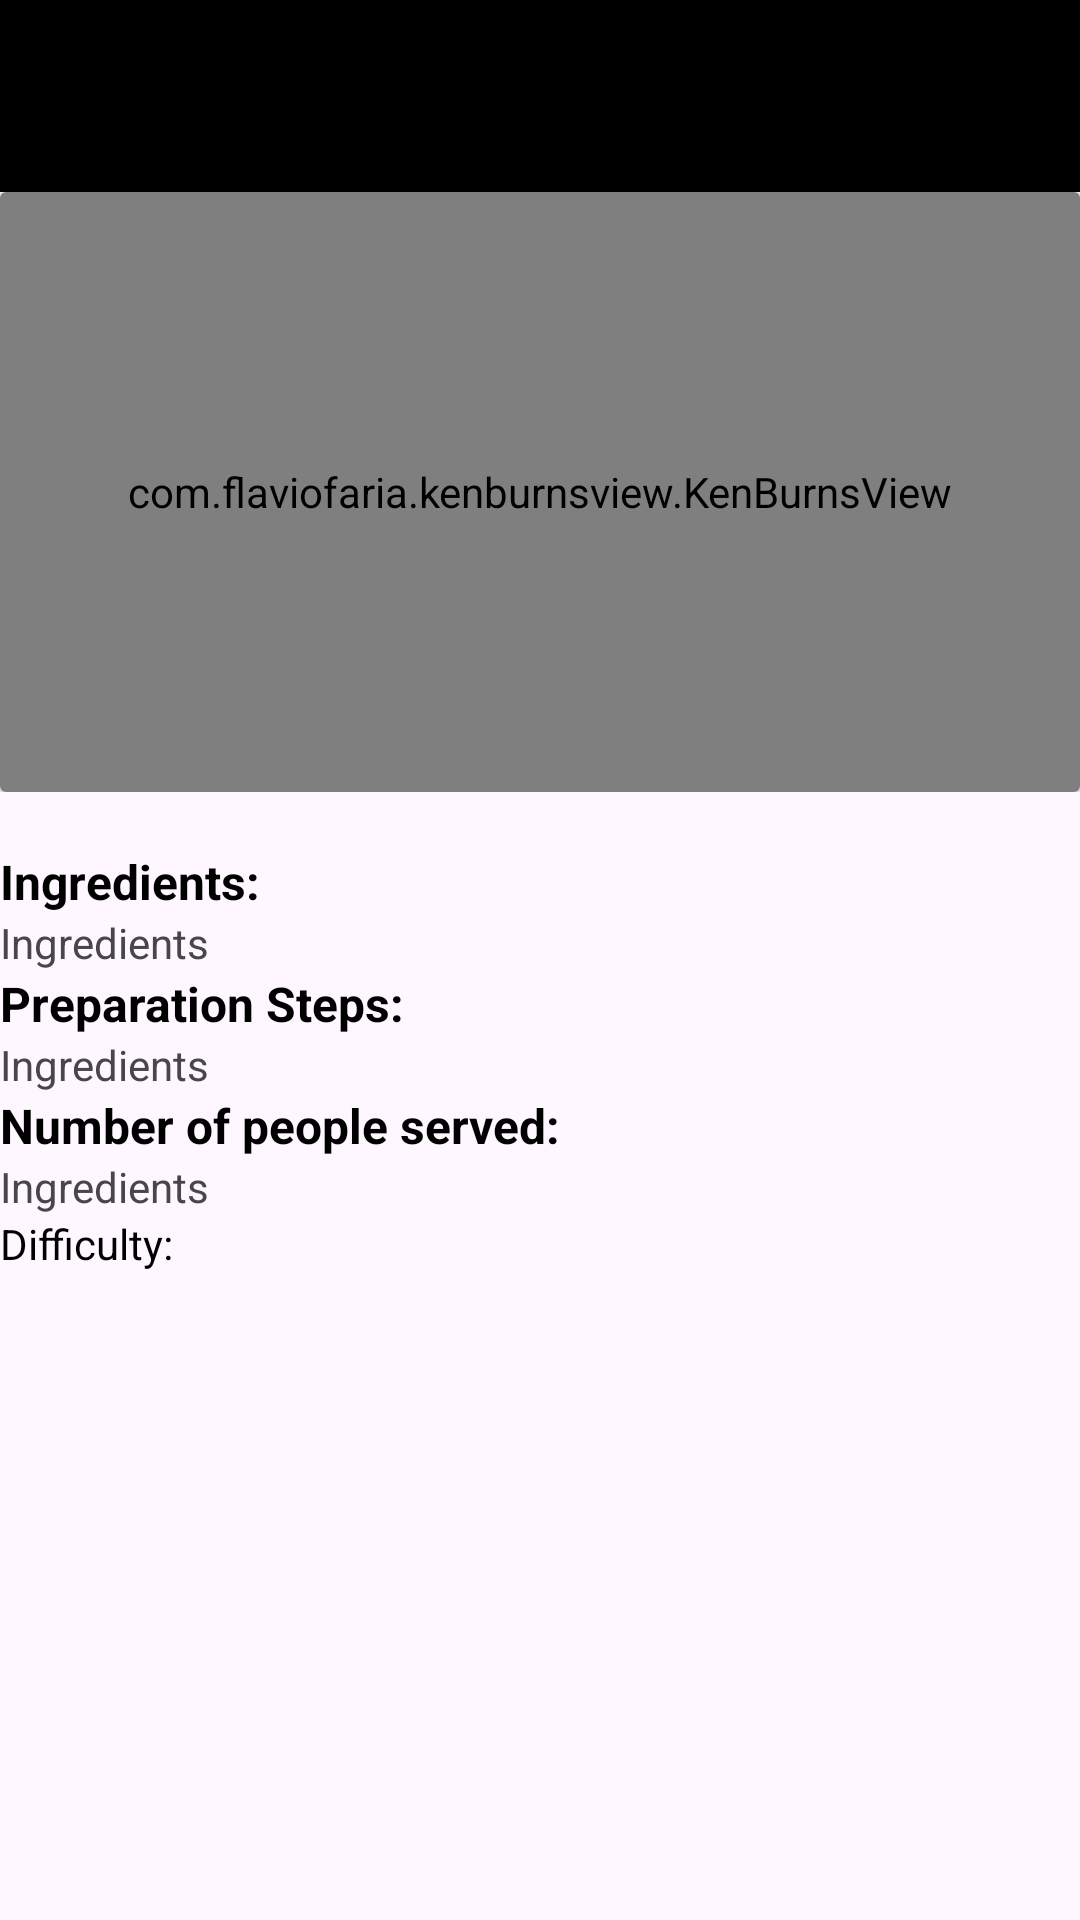

Write the Android layout XML for this screen, with the resource values it uses.
<!-- AndroidManifest.xml: application theme Theme.ChefLab -->
<!-- res/layout/activity_recipe_item.xml -->
<?xml version="1.0" encoding="utf-8"?>
<LinearLayout xmlns:android="http://schemas.android.com/apk/res/android"
    xmlns:app="http://schemas.android.com/apk/res-auto"
    xmlns:tools="http://schemas.android.com/tools"
    android:layout_width="match_parent"
    android:layout_height="match_parent"
    tools:context=".RecipeItemActivity"
    android:orientation="vertical">
    <androidx.appcompat.widget.Toolbar
        android:id="@+id/recipe_item_toolbar"
        android:layout_width="match_parent"
        android:layout_height="?attr/actionBarSize"
        android:background="@color/black"
        android:elevation="4dp"
        android:theme="@style/ToolbarTheme"
        app:popupTheme="@style/ThemeOverlay.AppCompat.Dark"/>
    <ScrollView
        android:layout_width="match_parent"
        android:layout_height="wrap_content">
        <LinearLayout
            android:layout_width="match_parent"
            android:orientation="vertical"
            android:layout_height="match_parent"
            tools:context=".ui.explore.RecipeActivity">
            <RelativeLayout
                android:layout_width="match_parent"
                android:layout_height="200dp">
                <androidx.cardview.widget.CardView
                    android:layout_width="match_parent"
                    android:layout_height="match_parent"
                    app:cardElevation="4dp">
                <com.flaviofaria.kenburnsview.KenBurnsView
                    android:id="@+id/kbView"
                    android:layout_width="match_parent"
                    android:layout_height="match_parent"/>
                </androidx.cardview.widget.CardView>
            </RelativeLayout>
            <TextView
                android:id="@+id/recipe_type"
                android:layout_width="wrap_content"
                android:layout_height="wrap_content"
                android:textSize="14sp"
                android:textStyle="bold"
                android:textColor="@color/black"/>

            <TextView
                android:layout_width="wrap_content"
                android:layout_height="wrap_content"
                android:text="Ingredients:"
                android:textColor="@color/black"

                android:textSize="16sp"
                android:textStyle="bold"/>
            <TextView
                android:id="@+id/recipe_ingredients"
                android:layout_width="wrap_content"
                android:layout_height="wrap_content"
                android:text="Ingredients"/>
            <TextView
                android:layout_width="wrap_content"
                android:layout_height="wrap_content"
                android:textColor="@color/black"

                android:textSize="16sp"
                android:text="Preparation Steps:"
                android:textStyle="bold"/>
            <TextView
                android:id="@+id/recipe_preparation_steps"
                android:layout_width="wrap_content"
                android:layout_height="wrap_content"
                android:text="Ingredients"/>
            <TextView
                android:layout_width="wrap_content"
                android:layout_height="wrap_content"
                android:textSize="16sp"
                android:text="Number of people served:"
                android:textColor="@color/black"

                android:textStyle="bold"/>
            <TextView
                android:id="@+id/recipe_quantity"
                android:layout_width="wrap_content"
                android:layout_height="wrap_content"
                android:text="Ingredients"/>
            <TextView
                android:id="@+id/cooking_difficulty"
                android:layout_width="wrap_content"
                android:layout_height="wrap_content"
                android:text="Difficulty:"
                android:textColor="@color/black"/>

        </LinearLayout>
    </ScrollView>

</LinearLayout>
<!-- resources referenced by this layout -->
<resources>
  <color name="black">#FF000000</color>
  <style name="ToolbarTheme" parent="ThemeOverlay.AppCompat.ActionBar">
          
          <item name="android:textColorPrimary">#FFFFFF</item>
      </style>
  <style name="Theme.ChefLab" parent="Base.Theme.ChefLab" />
  <style name="Base.Theme.ChefLab" parent="Theme.Material3.DayNight.NoActionBar">
          
          <item name="android:statusBarColor">@color/black</item>
          
      </style>
</resources>
